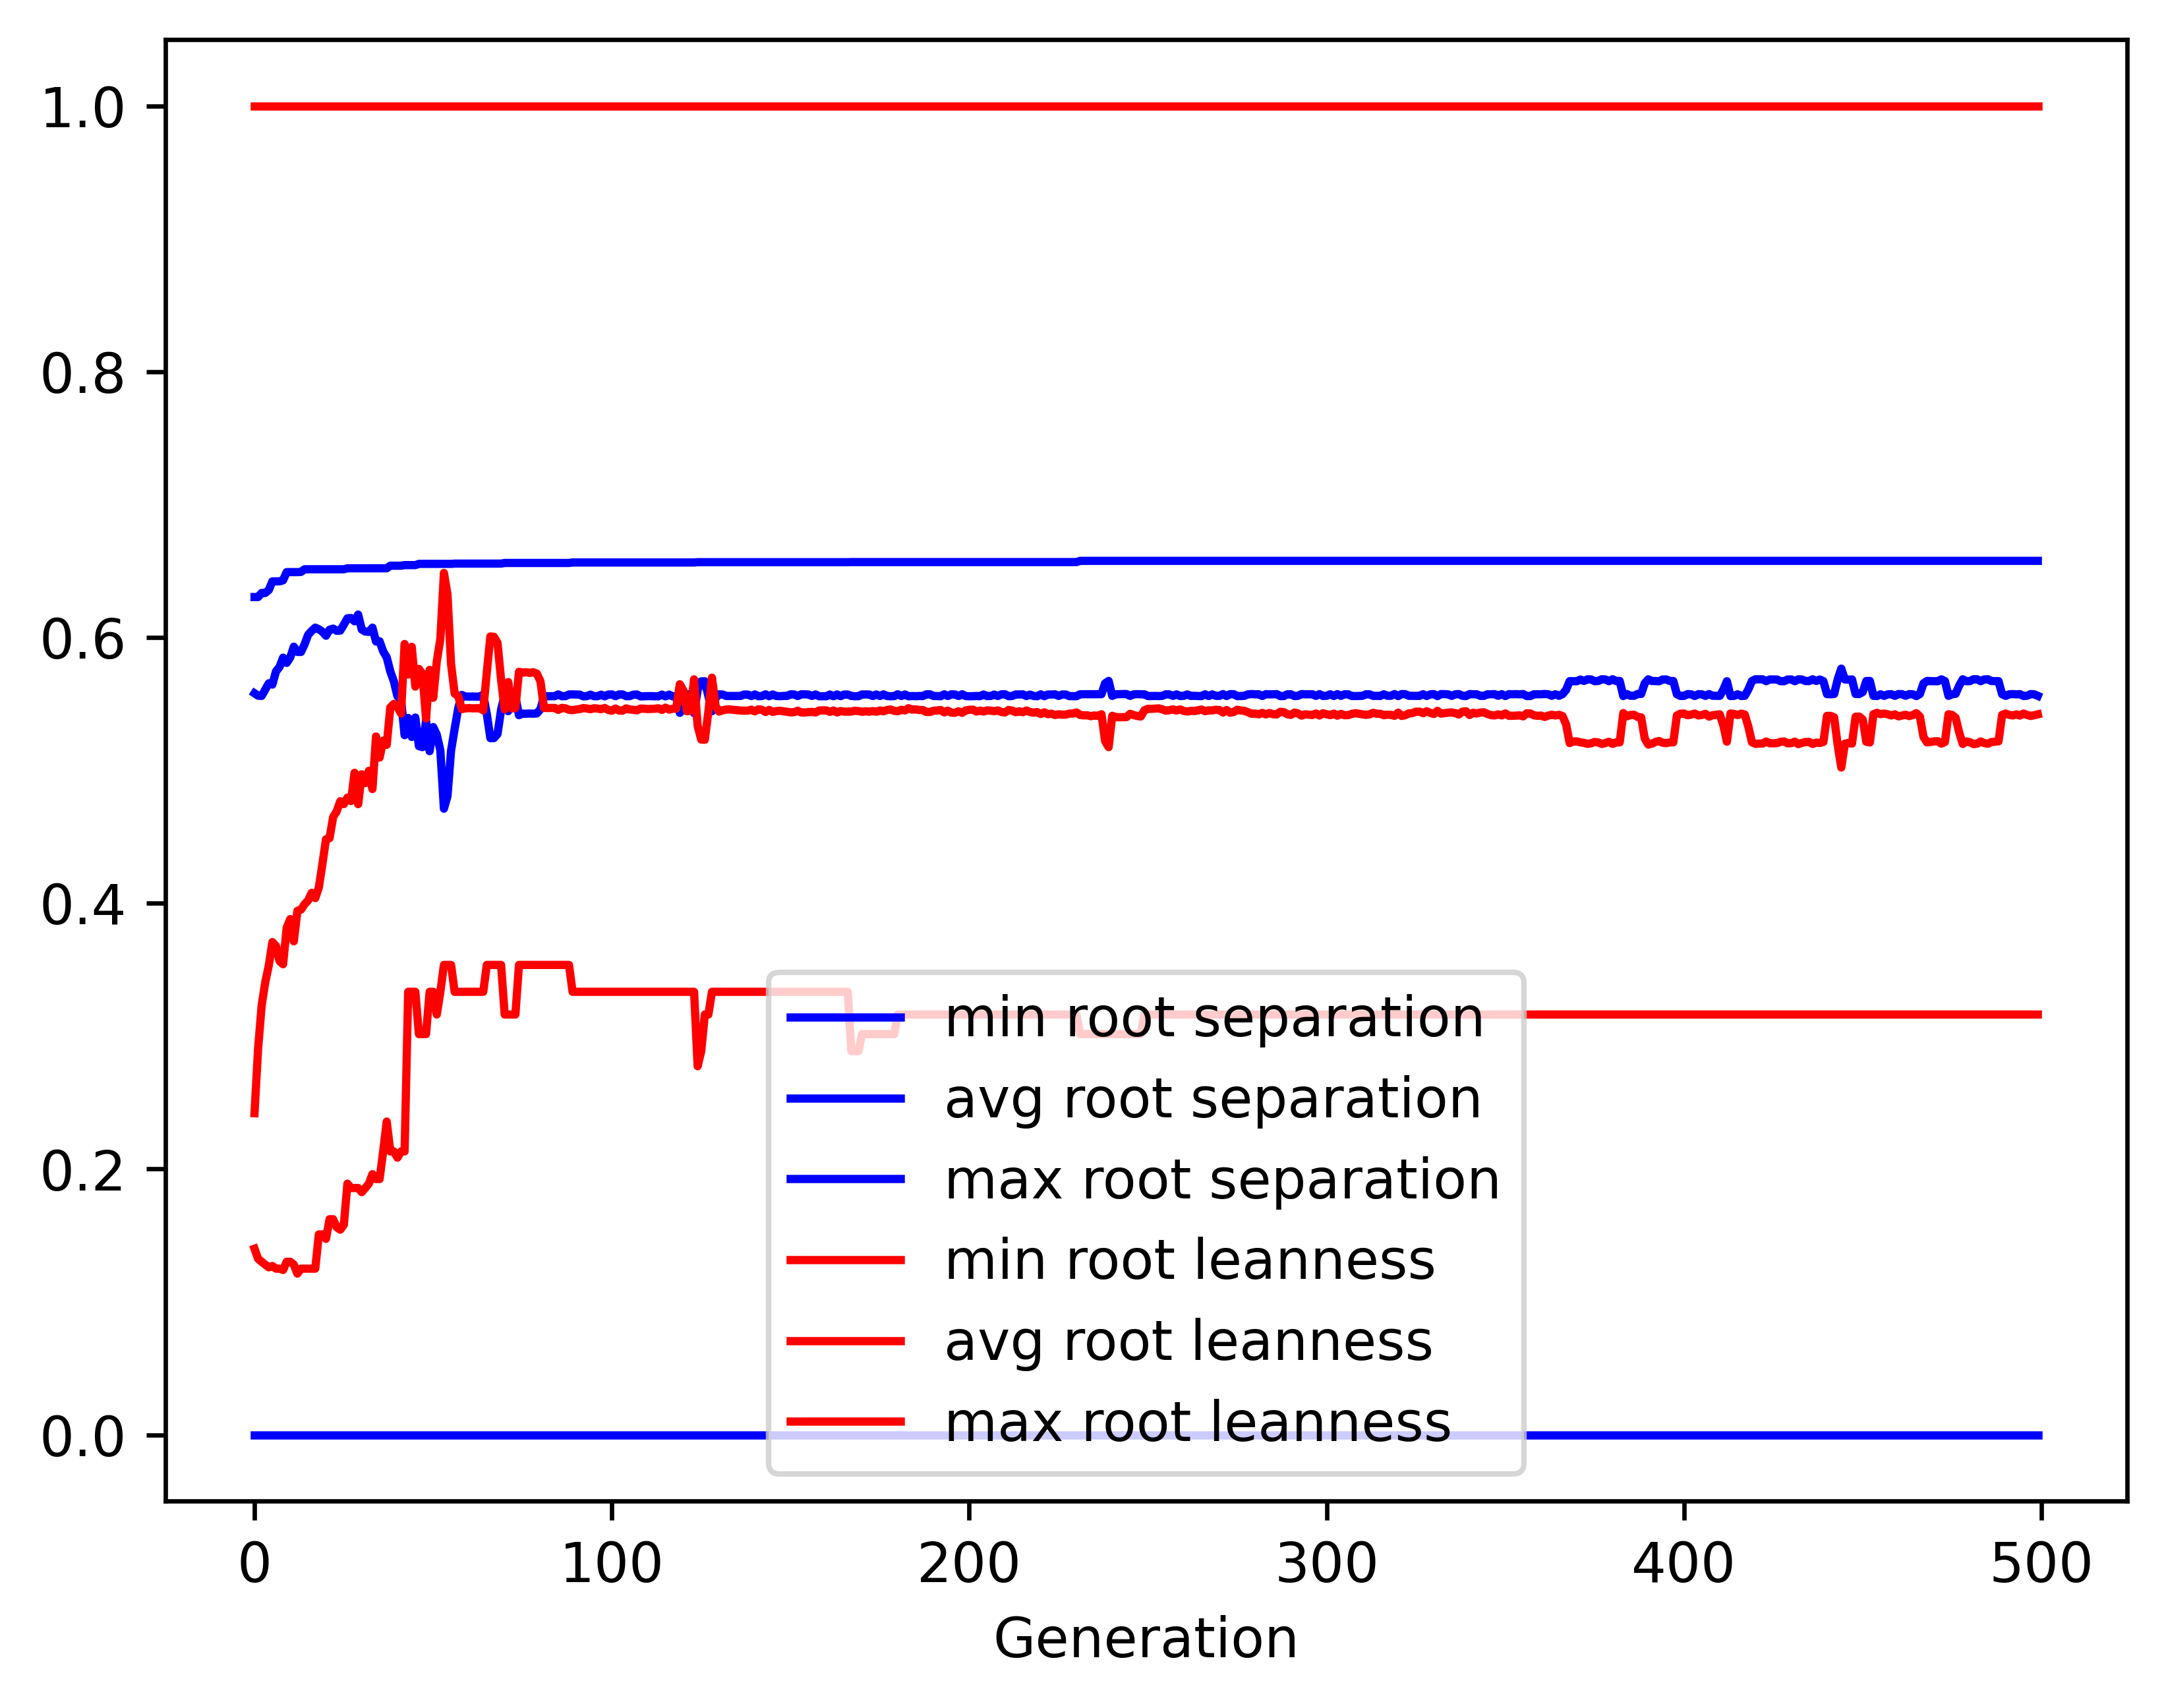

Data behind this chart, as committed beside it:
gen, evals, gen_feats, explored, root separation_min, root separation_avg, root separation_max, root separation_std, root leanness_min, root leanness_avg, root leanness_max, root leanness_std
0, 500, 5145, 5145, 0.0, 0.5579, 0.6304, 0.07555, 0.14, 0.242, 1.0, 0.1462
1, 373, 4216, 5208, 0.0, 0.5562, 0.6304, 0.06753, 0.1325, 0.2904, 1.0, 0.1456
2, 368, 2716, 5257, 0.0, 0.556, 0.6334, 0.07152, 0.1302, 0.323, 1.0, 0.159
3, 374, 2166, 5302, 0.0, 0.5608, 0.6334, 0.07555, 0.128, 0.3404, 1.0, 0.1673
4, 384, 1896, 5353, 0.0, 0.5655, 0.6357, 0.07477, 0.126, 0.3532, 1.0, 0.1731
5, 360, 1446, 5394, 0.0, 0.5645, 0.6422, 0.08833, 0.127, 0.3707, 1.0, 0.183
6, 389, 1277, 5441, 0.0, 0.5744, 0.6422, 0.07983, 0.125, 0.3678, 1.0, 0.1718
7, 387, 1110, 5482, 0.0, 0.5777, 0.6422, 0.0932, 0.125, 0.3565, 1.0, 0.1847
8, 372, 1027, 5515, 0.0, 0.5848, 0.643, 0.08151, 0.124, 0.3541, 1.0, 0.1771
9, 374, 1038, 5555, 0.0, 0.5808, 0.6491, 0.08401, 0.1302, 0.3815, 1.0, 0.1827
10, 360, 912, 5584, 0.0, 0.5849, 0.6491, 0.07566, 0.1302, 0.3881, 1.0, 0.1781
11, 352, 919, 5603, 0.0, 0.593, 0.6491, 0.08107, 0.128, 0.3713, 1.0, 0.1788
12, 374, 934, 5629, 0.0, 0.5891, 0.6491, 0.08876, 0.1213, 0.3943, 1.0, 0.1829
13, 385, 862, 5649, 0.0, 0.589, 0.6493, 0.1007, 0.125, 0.3951, 1.0, 0.1944
14, 376, 848, 5677, 0.0, 0.5948, 0.6513, 0.09246, 0.125, 0.3992, 1.0, 0.1807
15, 368, 808, 5693, 0.0, 0.6019, 0.6513, 0.07382, 0.125, 0.4021, 1.0, 0.1671
16, 368, 782, 5712, 0.0, 0.6049, 0.6513, 0.07546, 0.125, 0.4078, 1.0, 0.1595
17, 377, 684, 5728, 0.0, 0.6074, 0.6513, 0.07328, 0.125, 0.4039, 1.0, 0.167
18, 370, 732, 5739, 0.0, 0.6061, 0.6513, 0.07522, 0.1508, 0.4119, 1.0, 0.179
19, 375, 708, 5757, 0.0, 0.6043, 0.6513, 0.08003, 0.1508, 0.4295, 1.0, 0.1764
20, 369, 699, 5766, 0.0, 0.6012, 0.6513, 0.08525, 0.1474, 0.4481, 1.0, 0.1768
21, 362, 677, 5776, 0.0, 0.6058, 0.6513, 0.08661, 0.1622, 0.449, 1.0, 0.163
22, 373, 680, 5783, 0.0, 0.6066, 0.6513, 0.08237, 0.1622, 0.4648, 1.0, 0.1542
23, 380, 664, 5794, 0.0, 0.605, 0.6513, 0.09195, 0.1562, 0.4692, 1.0, 0.1627
24, 366, 615, 5802, 0.0, 0.6051, 0.6513, 0.08818, 0.1543, 0.4767, 1.0, 0.1669
25, 365, 598, 5809, 0.0, 0.6096, 0.6513, 0.08235, 0.1581, 0.4746, 1.0, 0.1606
26, 373, 602, 5813, 0.0, 0.6144, 0.652, 0.0761, 0.189, 0.4795, 1.0, 0.1443
27, 358, 577, 5821, 0.0, 0.6146, 0.652, 0.08164, 0.1857, 0.4769, 1.0, 0.1479
28, 368, 605, 5825, 0.0, 0.6121, 0.652, 0.07665, 0.1857, 0.4981, 1.0, 0.1465
29, 348, 572, 5833, 0.0, 0.6172, 0.652, 0.08083, 0.1857, 0.4745, 1.0, 0.1463
30, 366, 563, 5835, 0.0, 0.606, 0.652, 0.0954, 0.1826, 0.497, 1.0, 0.1663
31, 354, 542, 5843, 0.0, 0.6044, 0.652, 0.1063, 0.1857, 0.4904, 1.0, 0.1759
32, 385, 564, 5848, 0.0, 0.6042, 0.652, 0.1065, 0.189, 0.4996, 1.0, 0.1695
33, 366, 553, 5856, 0.0, 0.6073, 0.652, 0.1067, 0.1961, 0.4859, 1.0, 0.1721
34, 372, 552, 5863, 0.0, 0.5969, 0.652, 0.1188, 0.1925, 0.5255, 1.0, 0.165
35, 360, 505, 5865, 0.0, 0.5971, 0.652, 0.1276, 0.1925, 0.5095, 1.0, 0.1789
36, 372, 545, 5869, 0.0, 0.5895, 0.652, 0.1403, 0.2132, 0.5223, 1.0, 0.182
37, 366, 587, 5872, 0.0, 0.585, 0.652, 0.159, 0.2357, 0.5192, 1.0, 0.1857
38, 355, 507, 5874, 0.0, 0.5744, 0.654, 0.1727, 0.2132, 0.5473, 1.0, 0.1767
39, 355, 533, 5875, 0.0, 0.5669, 0.654, 0.1855, 0.2132, 0.55, 1.0, 0.1847
40, 353, 496, 5878, 0.0, 0.5557, 0.654, 0.2037, 0.2085, 0.5476, 1.0, 0.2027
41, 338, 505, 5879, 0.0, 0.5535, 0.654, 0.2103, 0.2132, 0.5427, 1.0, 0.2053
42, 365, 540, 5881, 0.0, 0.5264, 0.6544, 0.2301, 0.2132, 0.595, 1.0, 0.2025
43, 351, 492, 5883, 0.0, 0.5394, 0.6544, 0.2215, 0.3333, 0.5721, 1.0, 0.2029
44, 352, 486, 5888, 0.0, 0.5251, 0.6544, 0.2313, 0.3333, 0.5929, 1.0, 0.2072
45, 346, 457, 5888, 0.0, 0.5397, 0.6544, 0.2217, 0.3333, 0.563, 1.0, 0.2122
46, 341, 473, 5889, 0.0, 0.5182, 0.6553, 0.2499, 0.3015, 0.5763, 1.0, 0.2174
47, 370, 498, 5890, 0.0, 0.5174, 0.6553, 0.2525, 0.3015, 0.5726, 1.0, 0.2195
48, 351, 491, 5890, 0.0, 0.5373, 0.6553, 0.2383, 0.3015, 0.5389, 1.0, 0.2194
49, 361, 529, 5890, 0.0, 0.5144, 0.6553, 0.2544, 0.3333, 0.5755, 1.0, 0.2233
50, 371, 518, 5890, 0.0, 0.5325, 0.6553, 0.2399, 0.3333, 0.5546, 1.0, 0.2174
51, 363, 504, 5890, 0.0, 0.5268, 0.6553, 0.235, 0.3162, 0.5818, 1.0, 0.2169
52, 366, 508, 5890, 0.0, 0.515, 0.6553, 0.2432, 0.3333, 0.5989, 1.0, 0.2181
53, 334, 490, 5890, 0.0, 0.4711, 0.6553, 0.2693, 0.3536, 0.6485, 1.0, 0.2278
54, 339, 480, 5890, 0.0, 0.4806, 0.6553, 0.2658, 0.3536, 0.6323, 1.0, 0.2319
55, 344, 475, 5890, 0.0, 0.5149, 0.6553, 0.2478, 0.3536, 0.5799, 1.0, 0.2339
56, 361, 521, 5890, 0.0, 0.5311, 0.6555, 0.2369, 0.3333, 0.5578, 1.0, 0.2283
57, 354, 493, 5891, 0.0, 0.5466, 0.6555, 0.2203, 0.3333, 0.5559, 1.0, 0.2107
58, 356, 523, 5892, 0.0, 0.5567, 0.6555, 0.211, 0.3333, 0.546, 1.0, 0.2024
59, 360, 511, 5892, 0.0, 0.5555, 0.6555, 0.2124, 0.3333, 0.5466, 1.0, 0.2035
... 440 more rows
